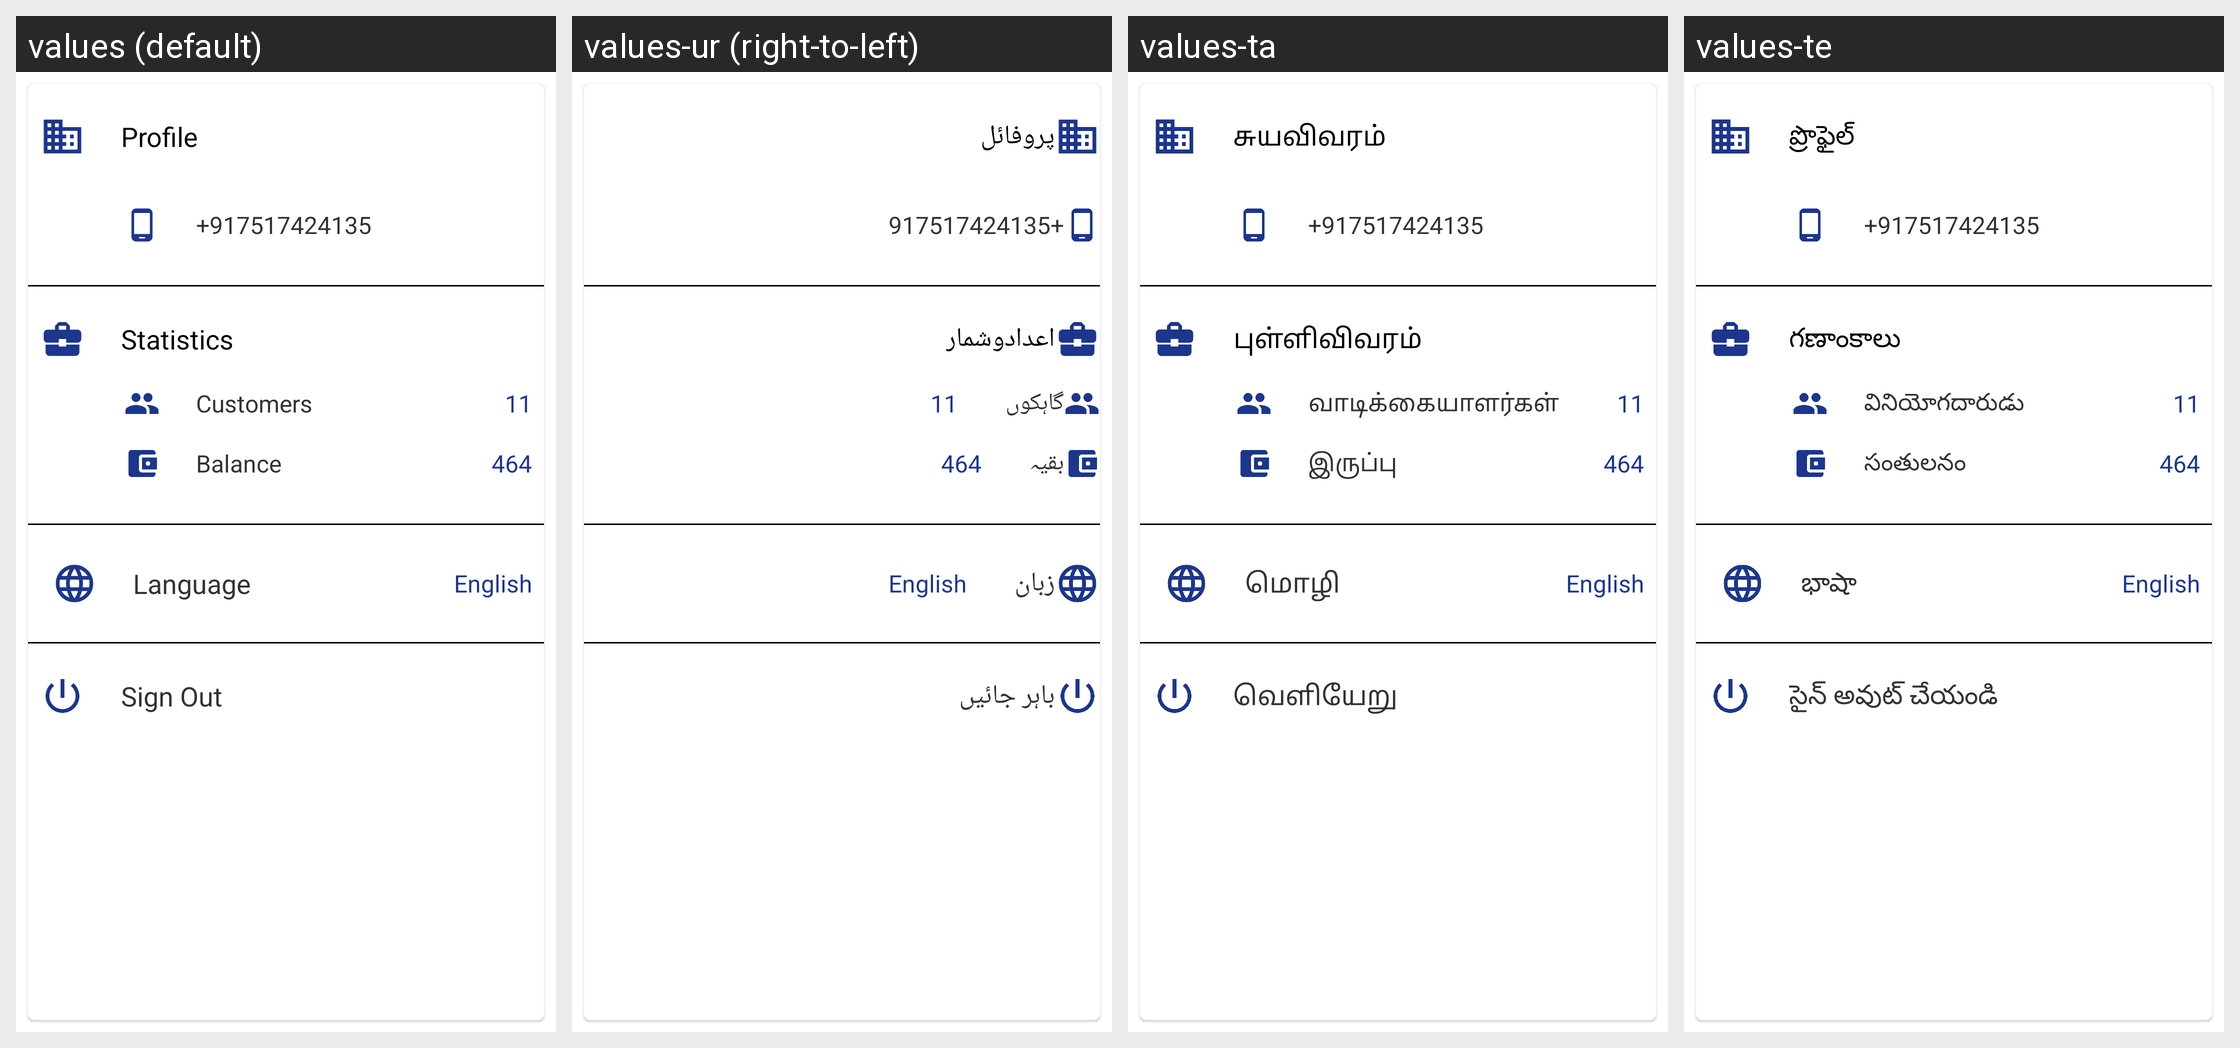

For this localized Android screen grid, give each drawn string resource with its value in every locale shown.
Android screen res/layout/activity_settings.xml rendered under 4 locales, left to right: values (default), values-ur (right-to-left), values-ta, values-te. Device: Nexus 5 (rendered at 1080×1920; each locale shown at half size, 540×960, under a caption strip naming it); theme AppTheme.
Other locales in the repository, not shown: values-bn, values-gu, values-hi, values-kn, values-ml, values-mr, values-or, values-pa.
Strings drawn on this screen, with the default value and each locale's value (text and hints the layout hard-codes, and strings that could not be matched under every locale, appear in the picture but are not listed):

stringOfProfile
  values: Profile
  values-ur: پروفائل
  values-ta: சுயவிவரம்
  values-te: ప్రొఫైల్

stringOfStatistics
  values: Statistics
  values-ur: اعدادوشمار
  values-ta: புள்ளிவிவரம்
  values-te: గణాంకాలు

stringOfCustomer
  values: Customers
  values-ur: گاہکوں
  values-ta: வாடிக்கையாளர்கள்
  values-te: వినియోగదారుడు

stringOfBalance
  values: Balance
  values-ur: بقیہ
  values-ta: இருப்பு
  values-te: సంతులనం

stringOfLanguage
  values: Language
  values-ur: زبان
  values-ta: மொழி
  values-te: భాషా

stringOfSignOut
  values: Sign Out
  values-ur: باہر جائیں
  values-ta: வெளியேறு
  values-te: సైన్ అవుట్ చేయండి
